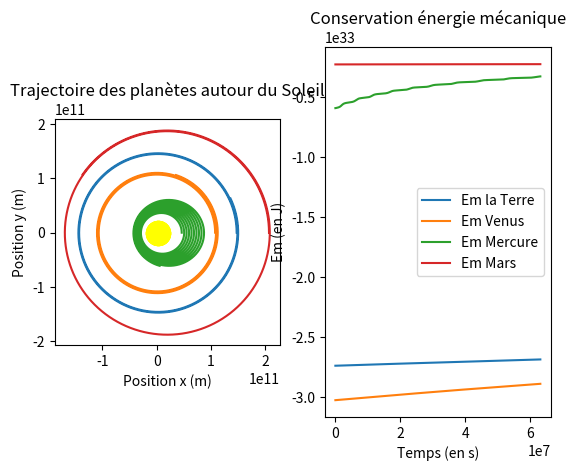

Source code (Python):
import math
import matplotlib.pyplot as plt
import numpy as np

#Création des dictionnaires
planete={
    'la Terre':[(5.9722)*pow(10,24),(147098291)*pow(10,3),0.0167,149598023*pow(10,3)],
    'Mercure':[(0.330)*pow(10,24),46001009*pow(10,3),0.21,57909050*pow(10,3)],
    'Venus':[(4.87)*pow(10,24),107476170*pow(10,3),0.00678,108208475*pow(10,3)],
    'Mars' : [(6.39)*pow(10,23) , (206655000)*pow(10,3) , 0.09341233 , (227944000)*pow(10,3)]}

vit_perihelie={'la Terre':[],'Mercure':[],'Venus':[]} #en m/s

#Définition des constantes
G=6.67*pow(10,-11)               #constante gravitationnelle en m^3/kg/s^2
M=1.98892*pow(10,30)         #masse du soleil en kg

#Calcul de la vitesse des planètes à la périhélie:
for i in planete.keys():
    v_perihelie=math.sqrt(G*M*(1+planete[i][2])/planete[i][3]*(1-planete[i][2]))
    vit_perihelie[i]=[v_perihelie]
    print('La vitesse à la périhélie de', i ,'est', v_perihelie*pow(10,-3),'km/s')

def euler_positions(j):
    
    #Définition du nombre de valeurs calculées
    dt = 3600                                       # Pas de temps en secondes
    t_ini = 0                                          # Temps de début en secondes
    t_fin= 365 * 24 * 3600*2          # Temps de fin en secondes (1 an)
    n_pas = int((t_fin - t_ini) / dt)  #nombre de valeurs a faire
    
    #Création des listes nécessaires
    t = np.linspace(t_ini, t_fin, n_pas)    #liste contenant les n_pas valeurs de t
    x = np.zeros(n_pas)     #liste des positions en x contenant initialemnt n_pas 0
    y = np.zeros(n_pas)     #liste des positions en y contenant initialemnt n_pas 0
    vx=np.zeros(n_pas)                                                        #liste  des vitesses en x 
    vy=np.zeros(n_pas)                            #liste des vitesses en y    



    # Initialisation des conditions initiales dans les listes
    t[0] = t_ini
    x[0] = planete[j][1]         # Position initiale en m (périhélie)
    y[0] = 0
    vx[0]=0                                                           #liste vide des vitesses en x 
    vy[0]=vit_perihelie[j][0]
    ep=[- G*planete[j][0]*M / abs(x[0])]
    ec=[0.5 *planete[j][0]*vy[0]**2]
    em=[ep[0]+ec[0]]

    # Boucle de calcul des positions
    for i in range(1, n_pas):
        r=(np.sqrt(x[i-1] ** 2 + y[i-1] ** 2))
        # Calcul de l'accélération
        ax = -G * M * x[i-1] / r**3 
        ay = -G * M * y[i-1] /r**3
       #on retrouve cela en projetant les équations sur les axes x et y
        
        # Mise à jour des positions
        x[i] = x[i-1] + vx[i-1] * dt
        y[i] = y[i-1] + vy[i-1] * dt
        
        # Mise à jour des vitesses
        vx[i] = vx[i-1] + ax * dt
        vy[i] = vy[i-1] + ay * dt
        
        #Calcul de l'énergie
        ec.append(0.5*planete[j][0]* (vx[i]**2 + vy[i]**2))
        ep.append(-G*planete[j][0]*M/r)
        em.append(ec[i]+ep[i])
    
    #Affichage de la trajectoire
    plt.subplot(1,2,1)
    plt.plot(x, y)
    plt.title("Trajectoire des planètes autour du Soleil")
    plt.xlabel("Position x (m)")
    plt.ylabel("Position y (m)")
    plt.axis('square')
    #Création du soleil 
    plt.scatter(149598023*pow(10,3)   -(147098291)*pow(10,3),0,s=300,c="yellow")
    
    #Affichage des courbes de Em
    plt.subplot(1,2,2)
    plt.plot(t, em, label=f"Em {j}")
    plt.title('Conservation énergie mécanique')
    plt.ylabel("Em (en J)")
    plt.xlabel("Temps (en s)")
    plt.legend()


#Création des trajectoires des 3 planètes
print(euler_positions('la Terre'))
print(euler_positions('Venus'))
print(euler_positions('Mercure'))
print(euler_positions('Mars'))
plt.show()

    
    
    
    
    
    
    
    
    
    
    
    
    
    
    
    
    



    
